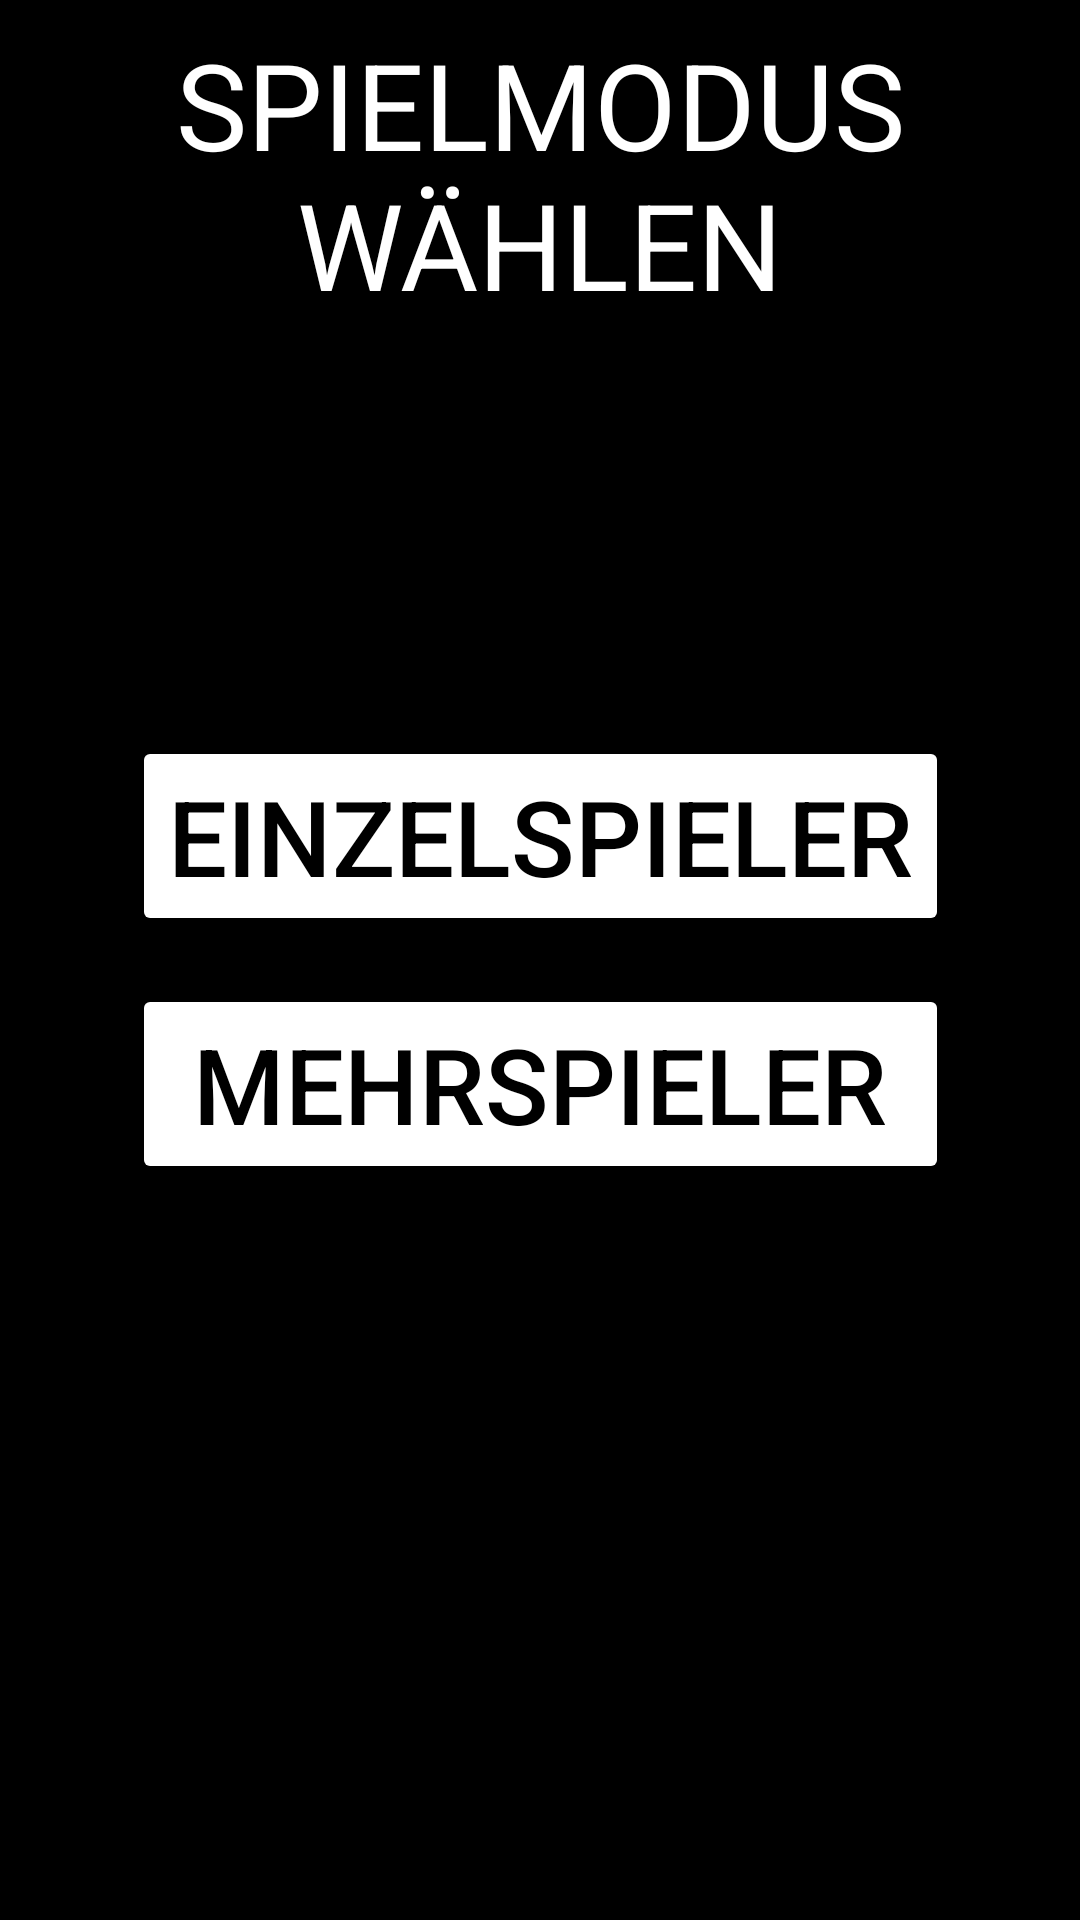

Reconstruct the res/layout file that produces this screen, plus the resources it refers to.
<!-- AndroidManifest.xml: application theme AppTheme -->
<!-- res/layout/fragment_game_mode_selection.xml -->
<androidx.constraintlayout.widget.ConstraintLayout xmlns:android="http://schemas.android.com/apk/res/android"
    xmlns:app="http://schemas.android.com/apk/res-auto"
    xmlns:tools="http://schemas.android.com/tools"
    android:layout_width="match_parent"
    android:layout_height="match_parent"
    android:background="@android:color/black"
    tools:context="com.example.pong.ui.GameModeSelectionFragment">


    <LinearLayout
        android:layout_width="wrap_content"
        android:layout_height="wrap_content"
        android:layout_marginBottom="8dp"
        android:layout_marginLeft="8dp"
        android:layout_marginRight="8dp"
        android:layout_marginTop="8dp"
        android:orientation="vertical"
        app:layout_constraintBottom_toBottomOf="parent"
        app:layout_constraintLeft_toLeftOf="parent"
        app:layout_constraintRight_toRightOf="parent"
        app:layout_constraintTop_toTopOf="parent">

        <Button
            android:id="@+id/singlePlayerButton"
            style="@android:style/Widget.Material.Button"
            android:layout_width="match_parent"
            android:layout_height="wrap_content"
            android:layout_margin="@dimen/marginAll"
            android:textSize="@dimen/fontSizeButtons"
            android:backgroundTint="@android:color/white"
            android:text="@string/singlePlayer"
            android:textColor="@android:color/black" />

        <Button
            android:id="@+id/multiPlayerButton"
            style="@android:style/Widget.Material.Button"
            android:layout_width="match_parent"
            android:layout_height="wrap_content"
            android:layout_margin="@dimen/marginAll"
            android:backgroundTint="@android:color/white"
            android:textSize="@dimen/fontSizeButtons"
            android:text="@string/multiPlayer"
            android:textColor="@android:color/black"
            tools:style="@android:style/Widget.Material.Button" />

    </LinearLayout>

    <TextView
        android:id="@+id/gameModeTextView"
        android:layout_width="0dp"
        android:layout_height="wrap_content"
        android:layout_alignParentEnd="true"
        android:layout_alignParentStart="true"
        android:layout_alignParentTop="true"
        android:layout_margin="@dimen/marginAll"
        android:text="@string/modeSelection"
        android:textAlignment="center"

        android:textSize="@dimen/fontSizeHeadings"
        android:textAppearance="@android:style/TextAppearance.Material.Large"
        app:layout_constraintLeft_toLeftOf="parent"
        app:layout_constraintRight_toRightOf="parent"
        app:layout_constraintTop_toTopOf="parent" />

</androidx.constraintlayout.widget.ConstraintLayout>
<!-- resources referenced by this layout -->
<resources>
  <dimen name="fontSizeButtons">35sp</dimen>
  <dimen name="fontSizeHeadings">40sp</dimen>
  <dimen name="marginAll">8dp</dimen>
  <string name="modeSelection">SPIELMODUS\nWÄHLEN</string>
  <string name="multiPlayer">Mehrspieler</string>
  <string name="singlePlayer">Einzelspieler</string>
  <style name="AppTheme" parent="android:Theme.Material.NoActionBar.Fullscreen">
          <item name="android:colorAccent">@android:color/darker_gray</item>
      </style>
</resources>
